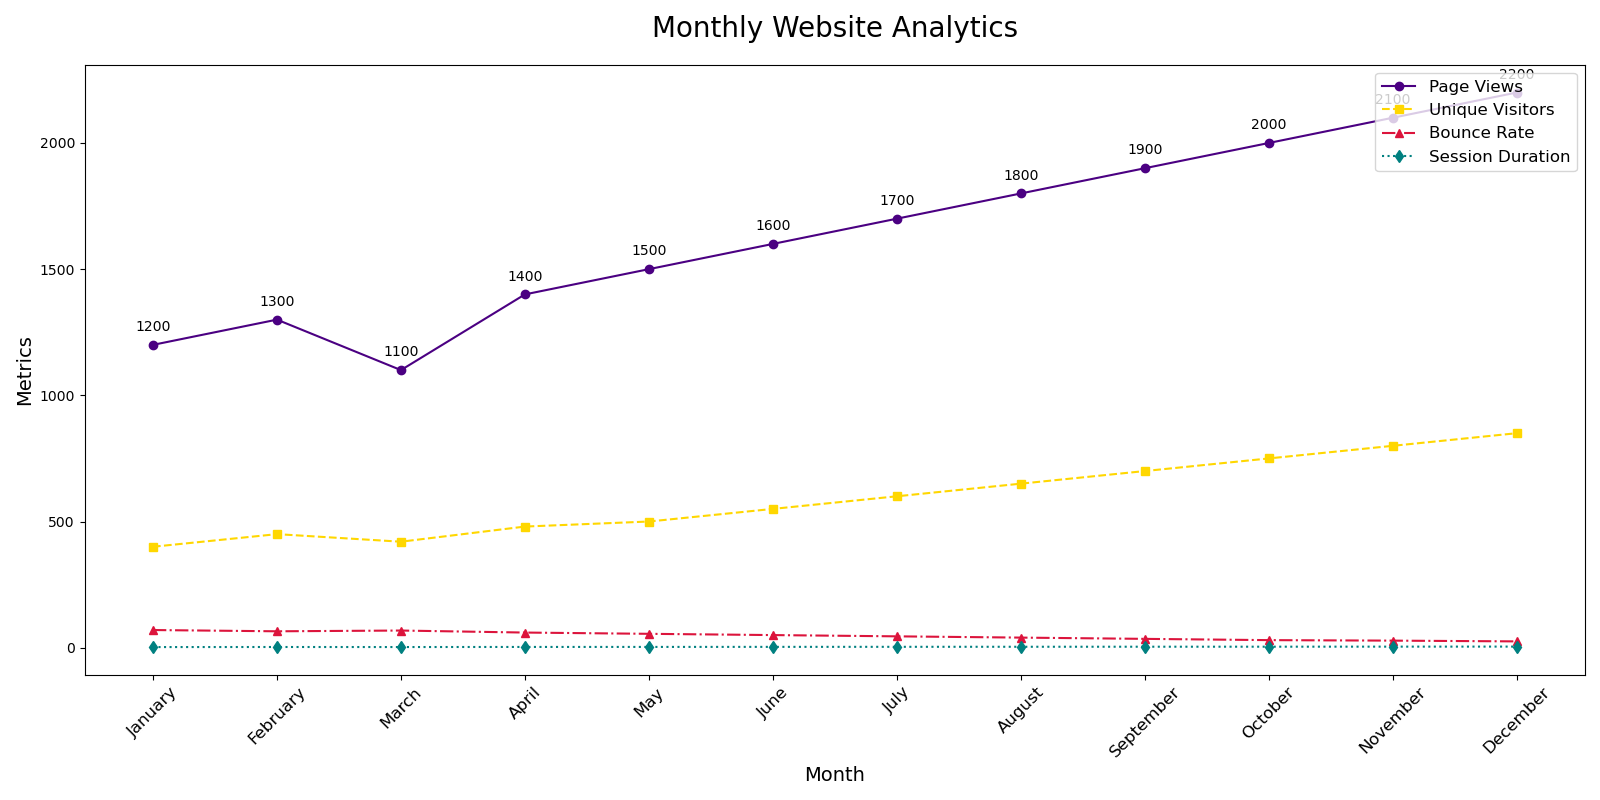

The file beside this chart, header and first rows:
Month, Page Views, Unique Visitors, Bounce Rate, Session Duration
January, 1200, 400, 70, 2.5
February, 1300, 450, 65, 2.8
March, 1100, 420, 68, 2.6
April, 1400, 480, 60, 3.0
May, 1500, 500, 55, 3.1
June, 1600, 550, 50, 3.3
July, 1700, 600, 45, 3.5
August, 1800, 650, 40, 3.7
September, 1900, 700, 35, 3.9
October, 2000, 750, 30, 4.0
November, 2100, 800, 28, 4.2
December, 2200, 850, 25, 4.4
